Photos from the image-classification dataset "dataset_real" in the GitHub repository pemburunasikotak/cnnFishAnalisisi. Its 6 classes are: gerabah fish not fresh, kembung fish not fresh, kuniran fish not fresh, gerabah fish fresh, kembung fish fresh, kuniran fish fresh.

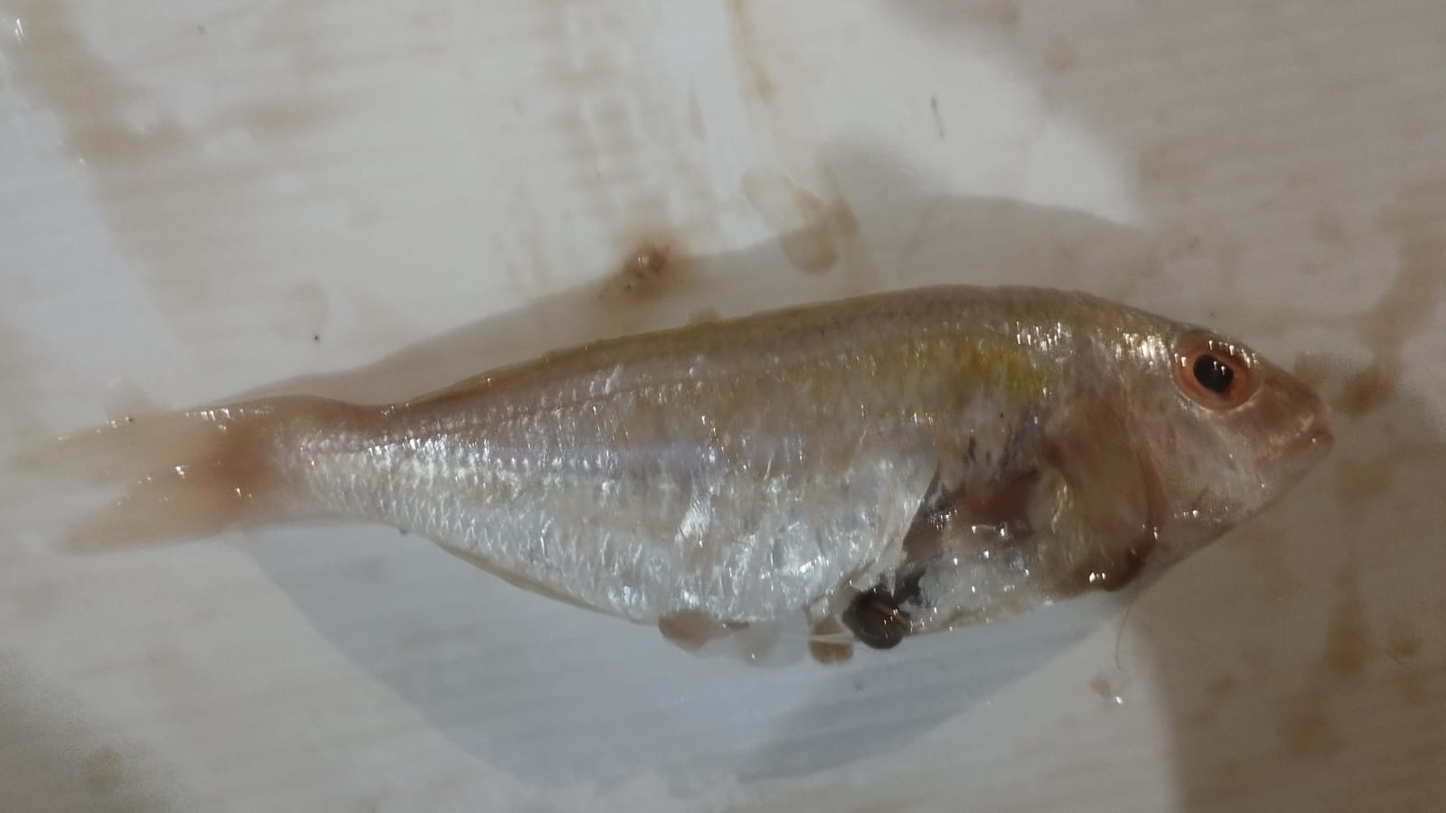
Label: kuniran fish not fresh

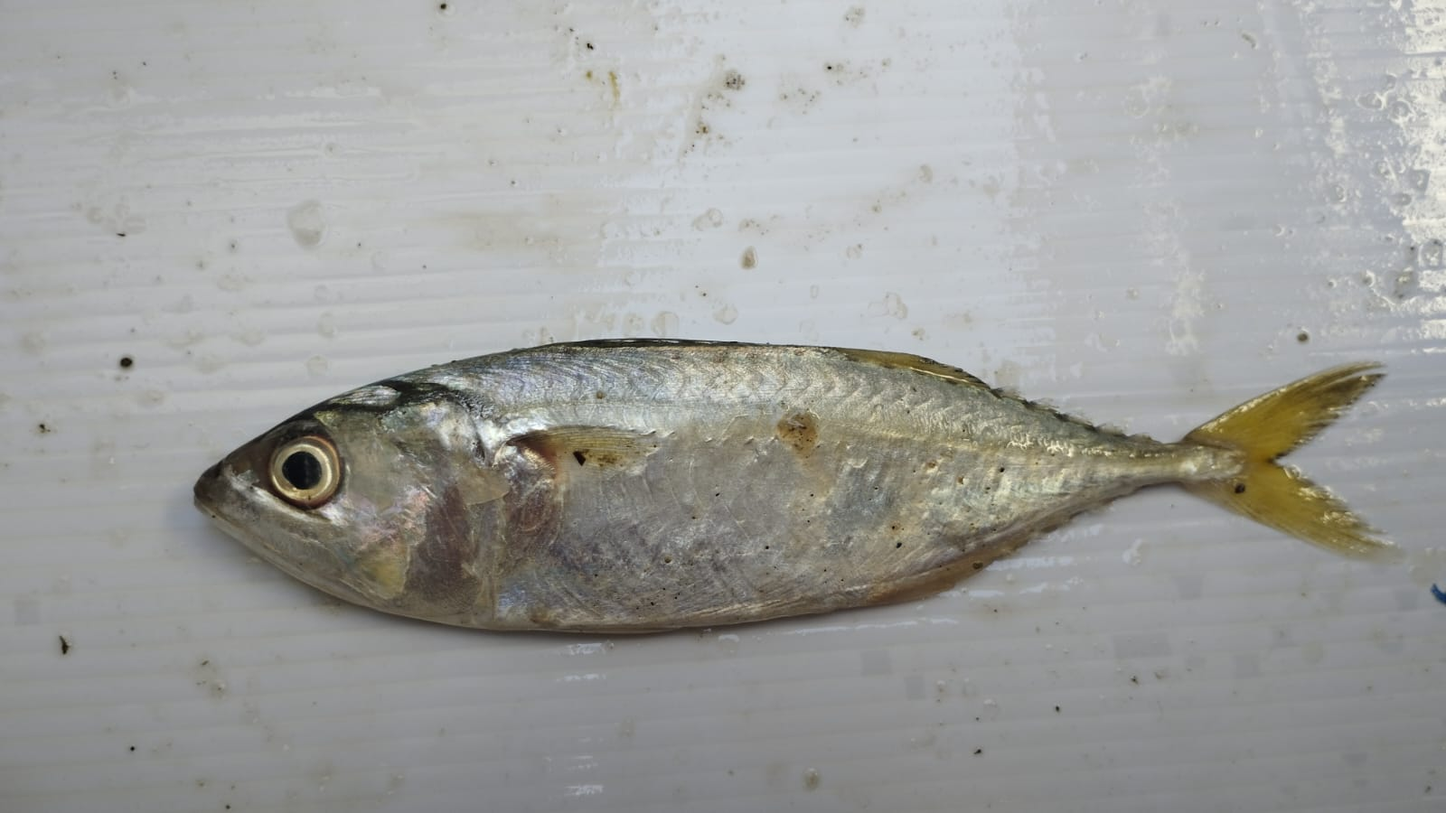
Label: kembung fish fresh

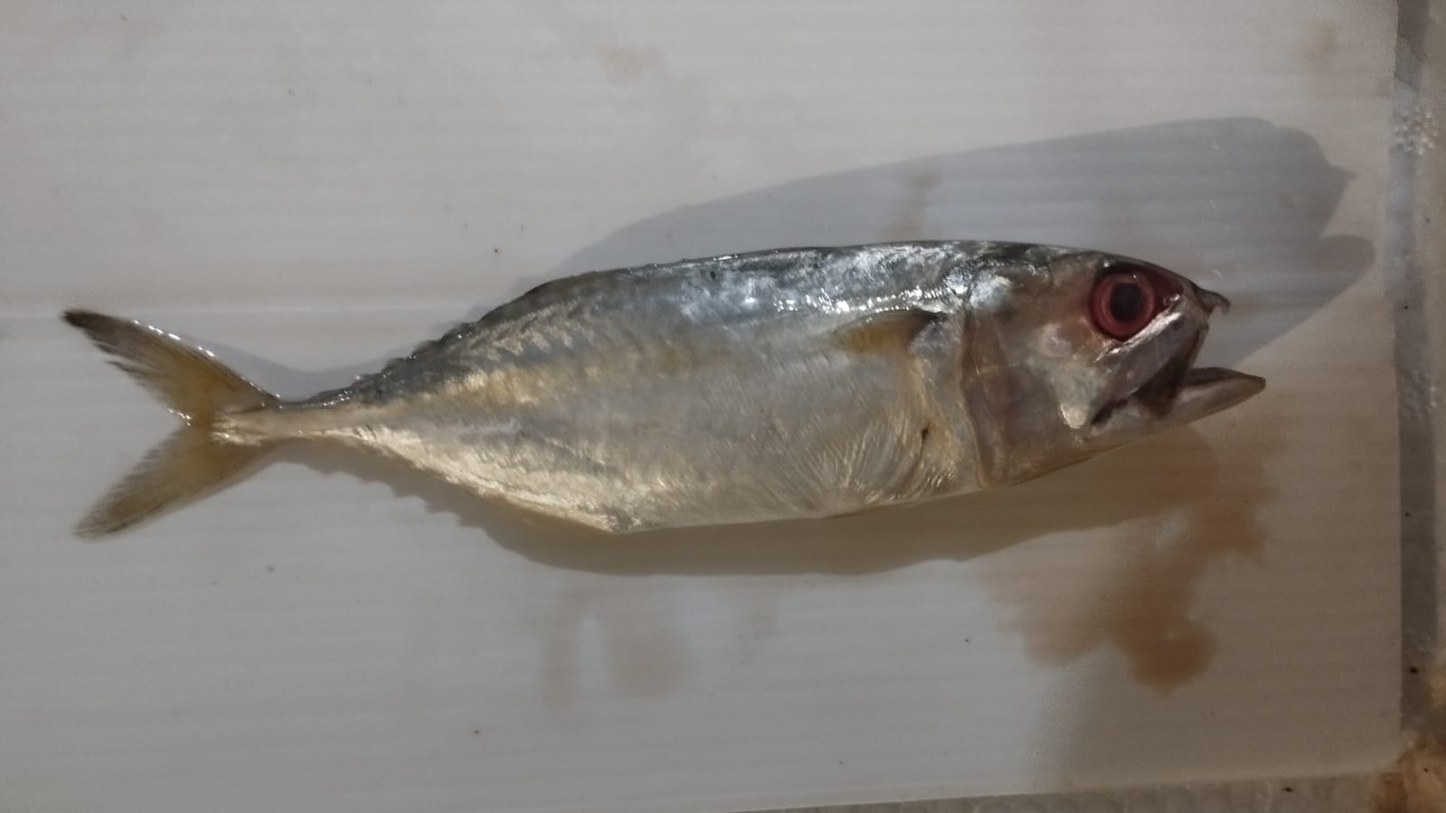
Label: kembung fish not fresh

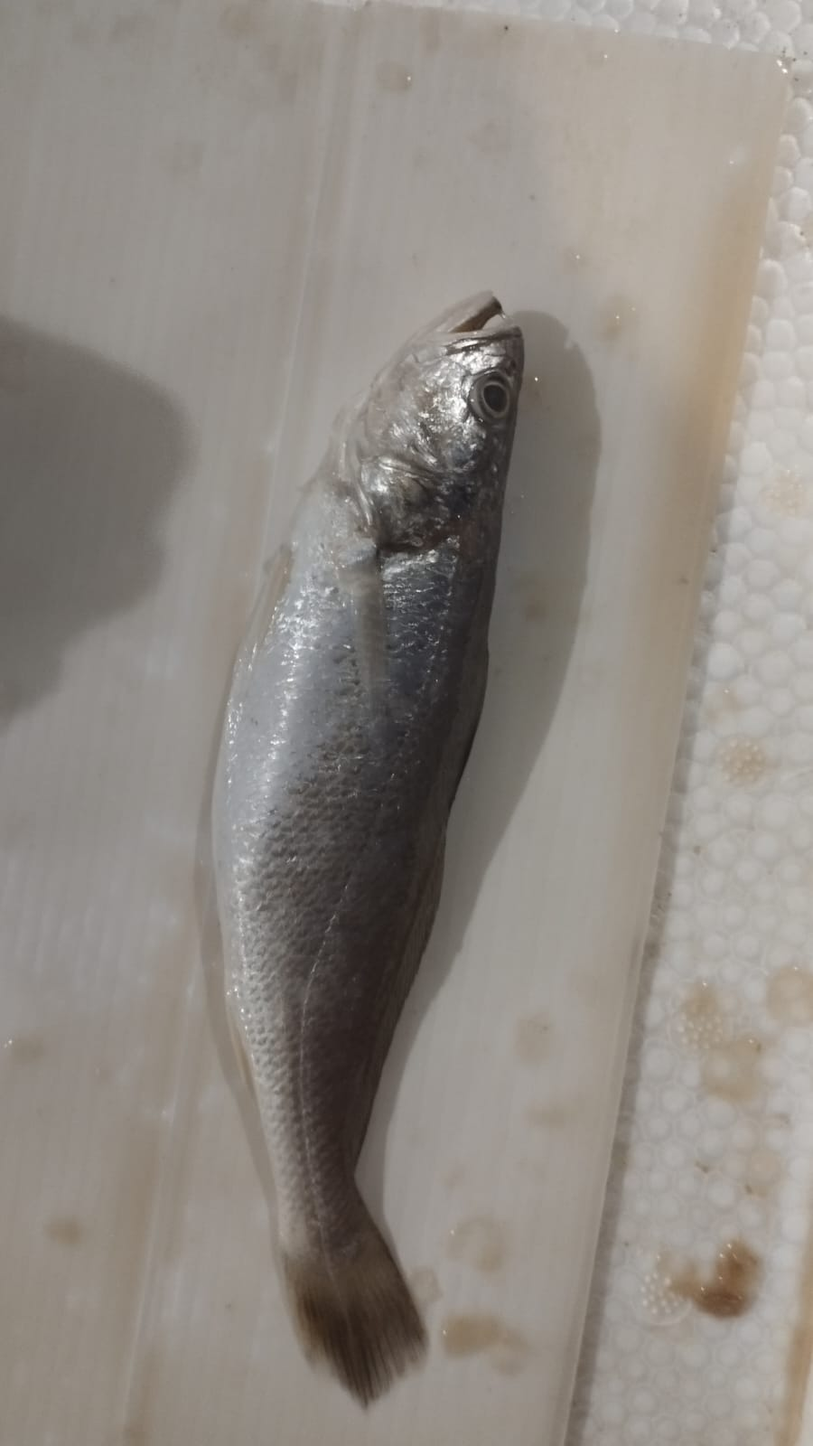
Label: gerabah fish not fresh

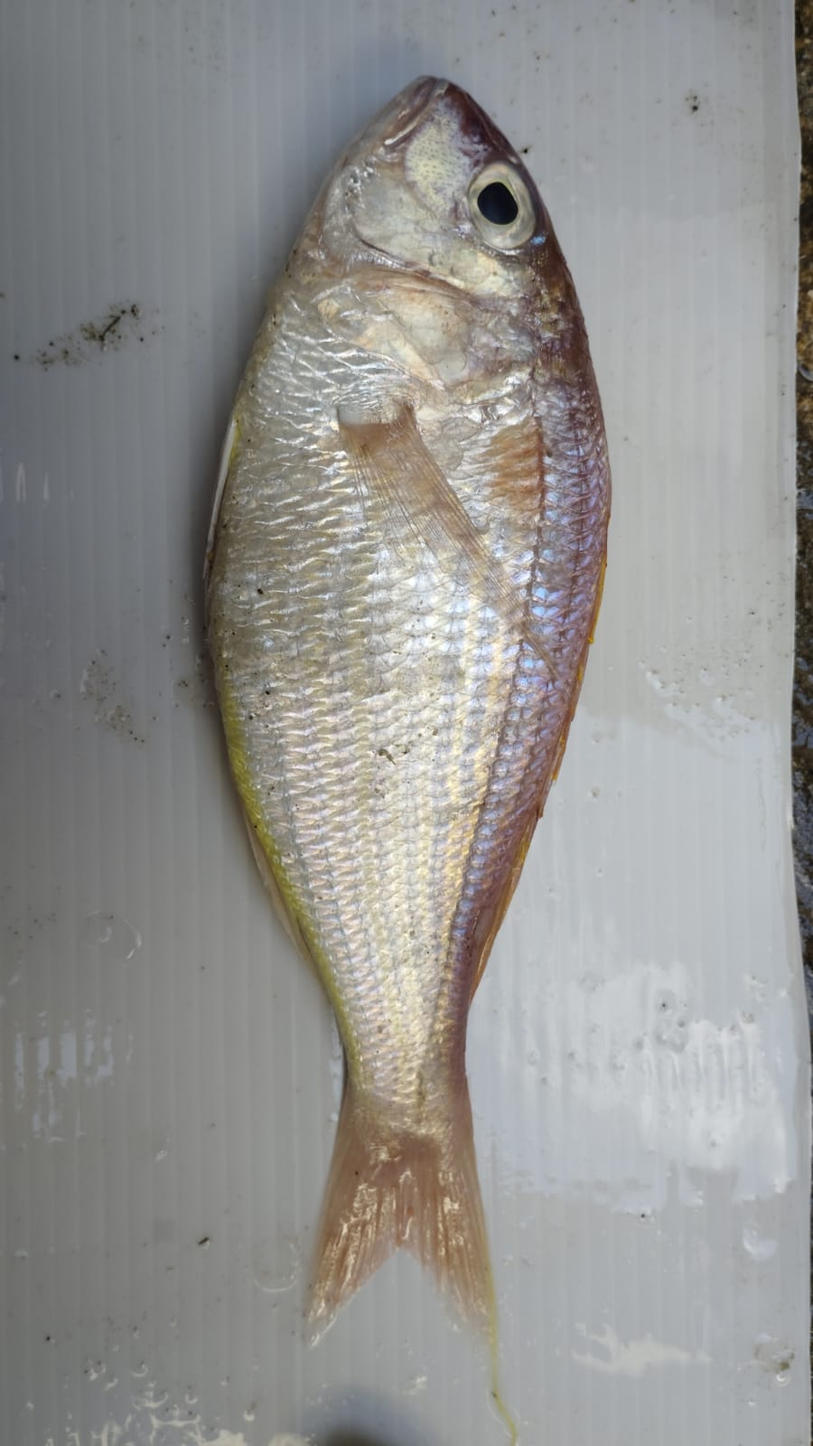
Label: kuniran fish fresh

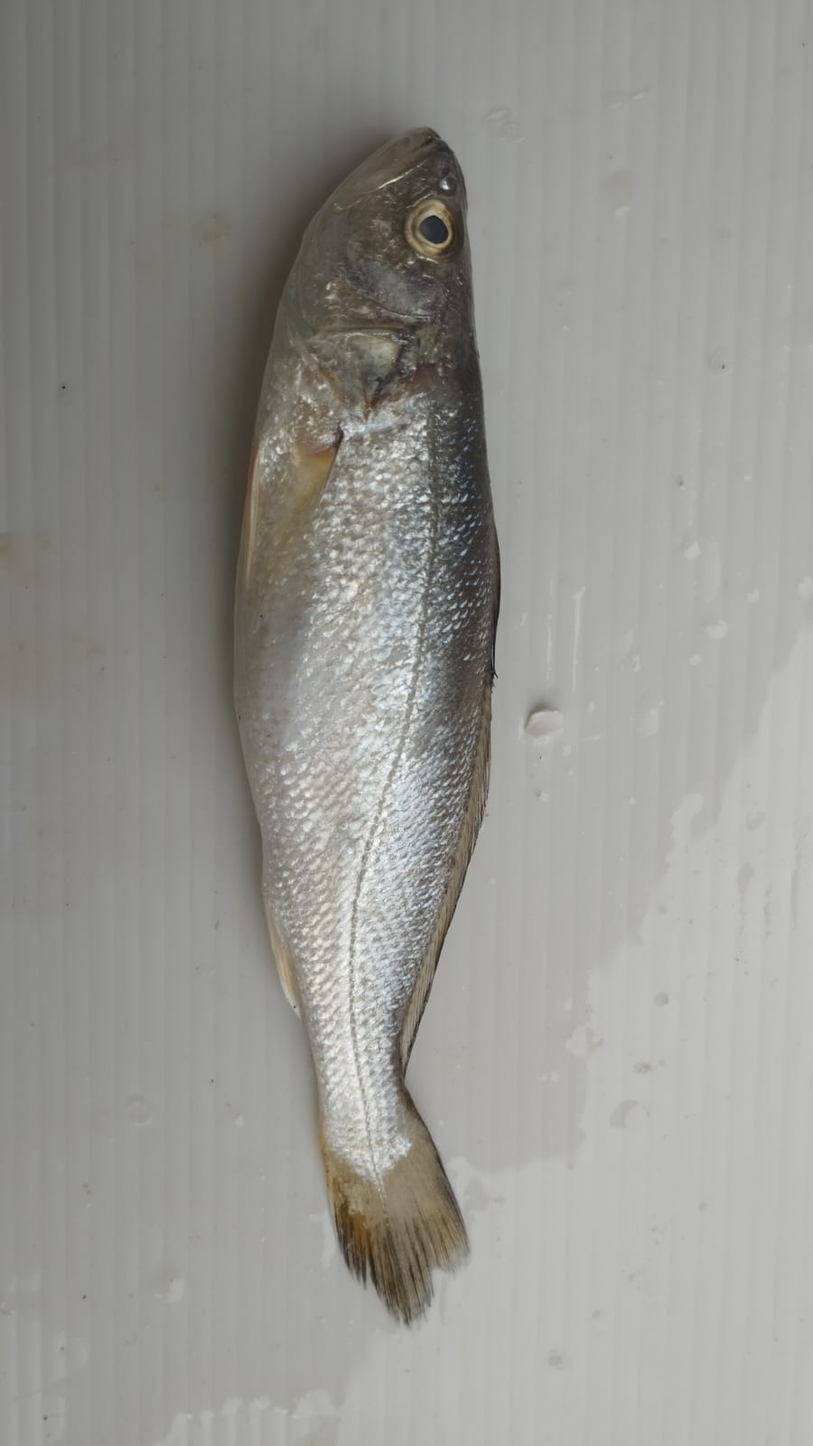
Label: gerabah fish fresh
